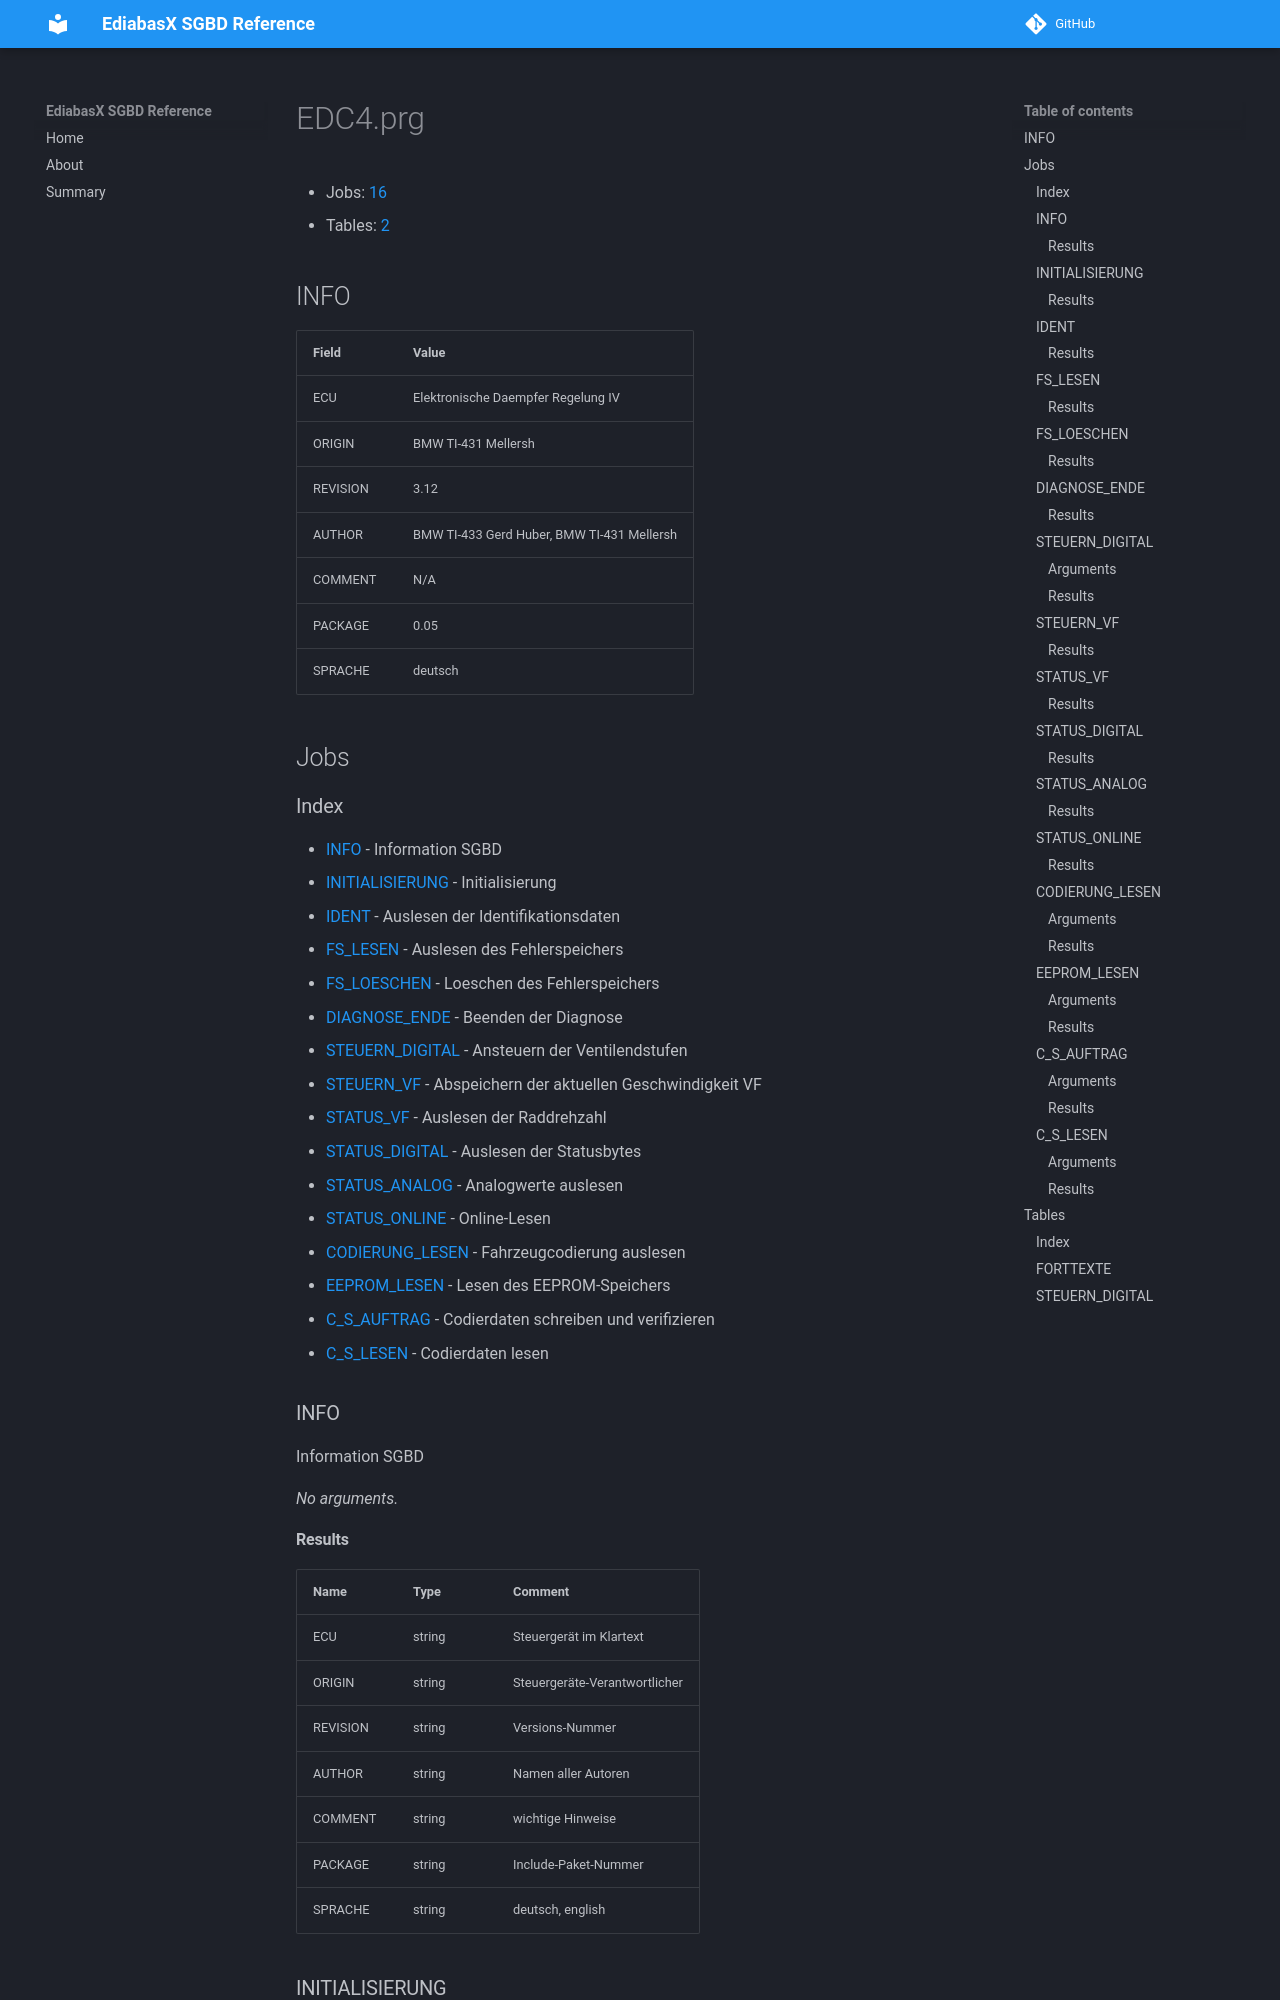

repository: emdzej/ediabasx-docs-sgbd · page: sgbd/EDC4/index.html · generator: mkdocs

# EDC4.prg

- Jobs: [16](#jobs)
- Tables: [2](#tables)

## INFO

| Field | Value |
| --- | --- |
| ECU | Elektronische Daempfer Regelung IV |
| ORIGIN | BMW TI-431 Mellersh |
| REVISION | 3.12 |
| AUTHOR | BMW TI-433 Gerd Huber, BMW TI-431 Mellersh |
| COMMENT | N/A |
| PACKAGE | 0.05 |
| SPRACHE | deutsch |

## Jobs

### Index

- [INFO](#job-info) - Information SGBD
- [INITIALISIERUNG](#job-initialisierung) - Initialisierung
- [IDENT](#job-ident) - Auslesen der Identifikationsdaten
- [FS_LESEN](#job-fs-lesen) - Auslesen des Fehlerspeichers
- [FS_LOESCHEN](#job-fs-loeschen) - Loeschen des Fehlerspeichers
- [DIAGNOSE_ENDE](#job-diagnose-ende) - Beenden der Diagnose
- [STEUERN_DIGITAL](#job-steuern-digital) - Ansteuern der Ventilendstufen
- [STEUERN_VF](#job-steuern-vf) - Abspeichern der aktuellen Geschwindigkeit VF
- [STATUS_VF](#job-status-vf) - Auslesen der Raddrehzahl
- [STATUS_DIGITAL](#job-status-digital) - Auslesen der Statusbytes
- [STATUS_ANALOG](#job-status-analog) - Analogwerte auslesen
- [STATUS_ONLINE](#job-status-online) - Online-Lesen
- [CODIERUNG_LESEN](#job-codierung-lesen) - Fahrzeugcodierung auslesen
- [EEPROM_LESEN](#job-eeprom-lesen) - Lesen des EEPROM-Speichers
- [C_S_AUFTRAG](#job-c-s-auftrag) - Codierdaten schreiben und verifizieren
- [C_S_LESEN](#job-c-s-lesen) - Codierdaten lesen

<a id="job-info"></a>
### INFO

Information SGBD

_No arguments._

#### Results

| Name | Type | Comment |
| --- | --- | --- |
| ECU | string | Steuergerät im Klartext |
| ORIGIN | string | Steuergeräte-Verantwortlicher |
| REVISION | string | Versions-Nummer |
| AUTHOR | string | Namen aller Autoren |
| COMMENT | string | wichtige Hinweise |
| PACKAGE | string | Include-Paket-Nummer |
| SPRACHE | string | deutsch, english |

<a id="job-initialisierung"></a>
